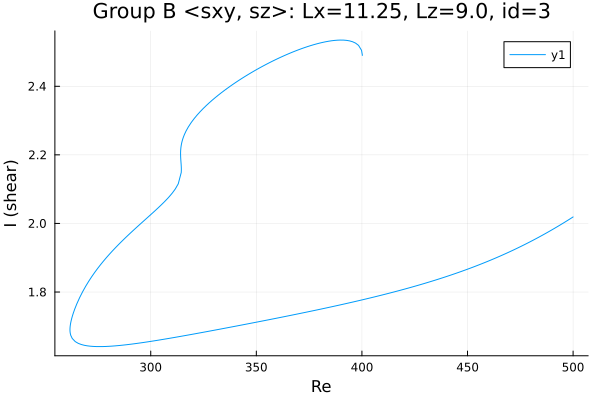

The data file committed next to this chart (first rows):
Re, shear
400.2, 2.49
400.2, 2.49
400.2, 2.49
400.2, 2.49
400.2, 2.49
400.2, 2.49
400.2, 2.491
400.2, 2.492
400.2, 2.492
399.8, 2.505
398.4, 2.519
397, 2.526
395.6, 2.53
394.2, 2.532
392.7, 2.534
391.3, 2.535
389.9, 2.535
388.5, 2.534
387.1, 2.534
385.7, 2.533
384.3, 2.531
382.8, 2.53
381.4, 2.528
380, 2.526
378.6, 2.524
377.2, 2.521
375.8, 2.519
374.4, 2.516
372.9, 2.513
371.5, 2.51
370.1, 2.507
368.7, 2.503
367.3, 2.5
365.9, 2.496
364.5, 2.493
363, 2.489
361.6, 2.485
360.2, 2.481
358.8, 2.477
357.4, 2.472
356, 2.468
354.6, 2.464
353.1, 2.459
351.7, 2.454
350.3, 2.449
348.9, 2.444
347.5, 2.439
346.1, 2.434
344.7, 2.429
343.2, 2.423
341.8, 2.418
340.4, 2.412
339, 2.406
337.6, 2.4
336.2, 2.394
334.8, 2.387
333.3, 2.381
331.9, 2.374
330.5, 2.367
329.1, 2.359
... 370 more rows
